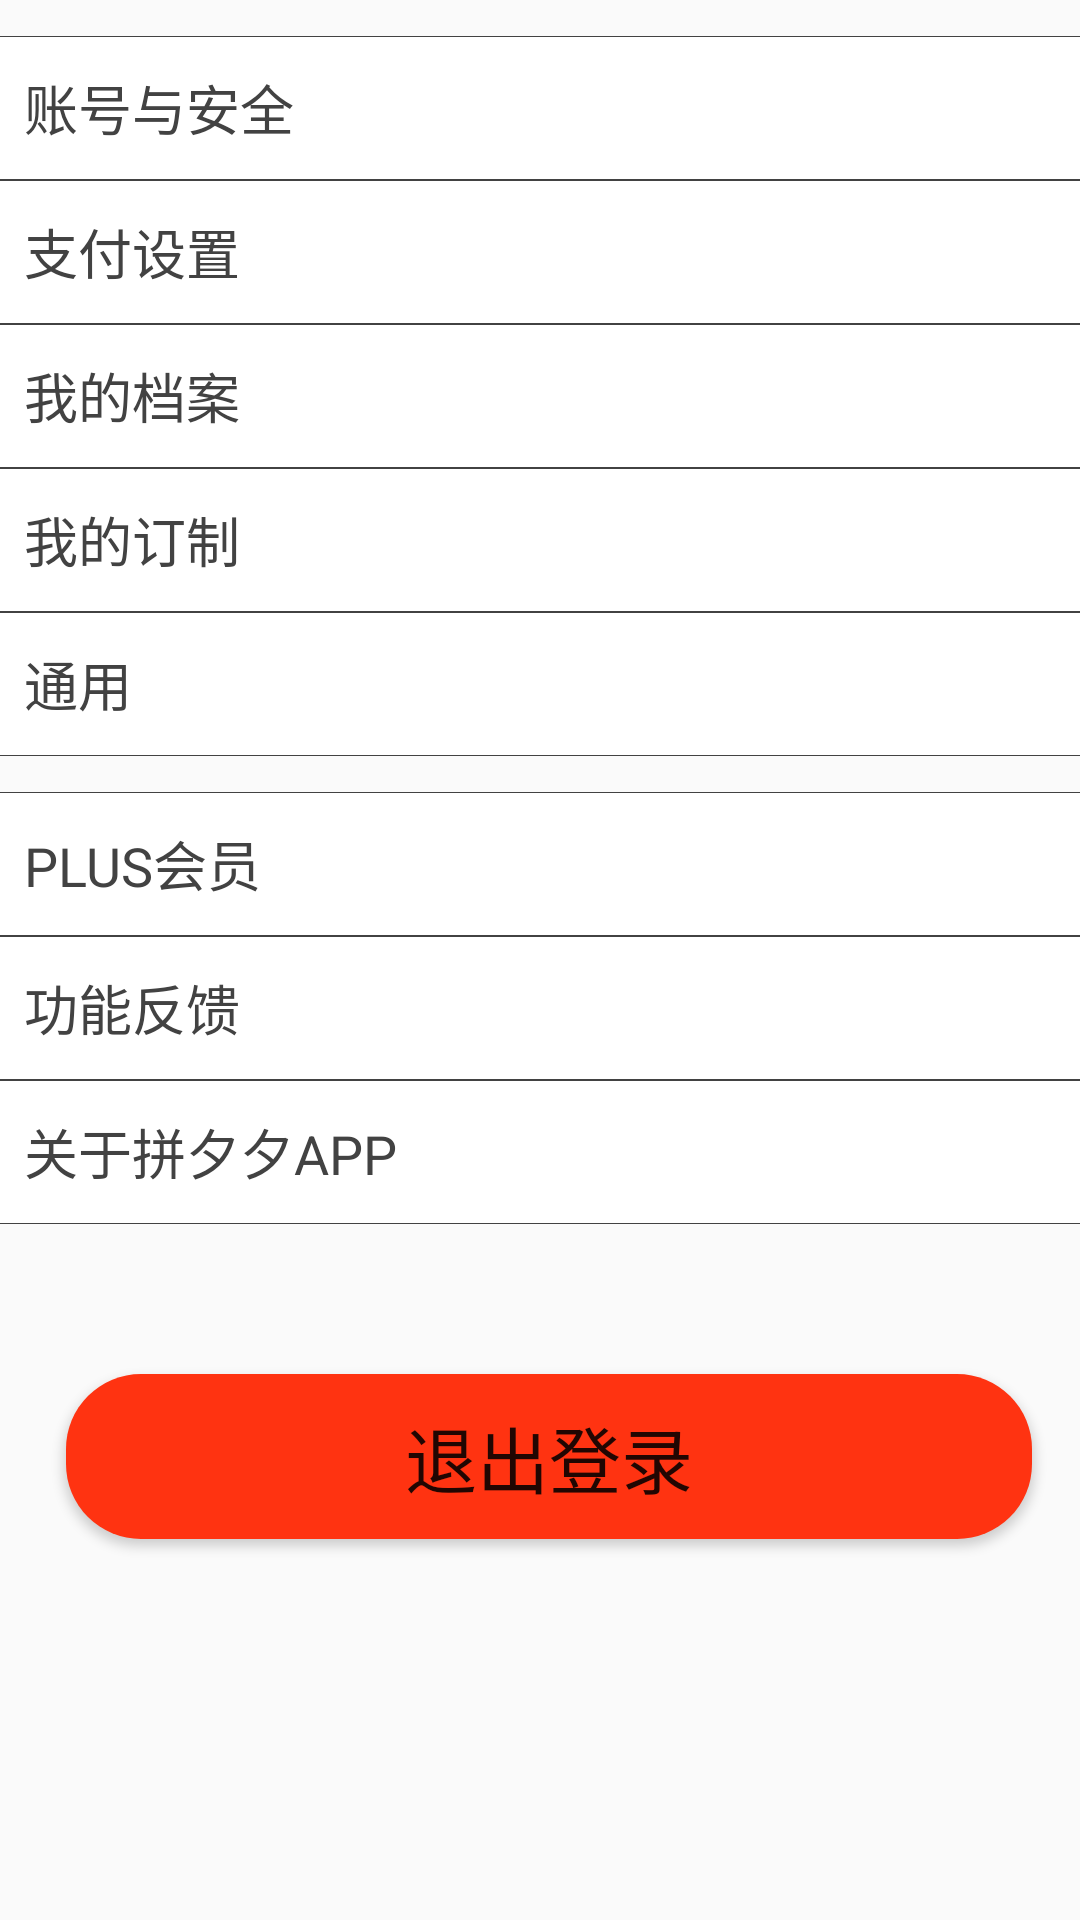

Here is an Android app screen rendered from its layout file. Give the layout XML and the strings, colors and styles it references.
<!-- AndroidManifest.xml: application theme AppTheme -->
<!-- res/layout/activity_setting.xml -->
<?xml version="1.0" encoding="utf-8"?>
<android.support.constraint.ConstraintLayout xmlns:android="http://schemas.android.com/apk/res/android"
    xmlns:app="http://schemas.android.com/apk/res-auto"
    xmlns:tools="http://schemas.android.com/tools"
    android:layout_width="match_parent"
    android:layout_height="match_parent"
    tools:context=".activity.SettingActivity">


    <LinearLayout
        android:layout_width="match_parent"
        android:layout_height="match_parent"
        android:orientation="vertical">
        <FrameLayout
            android:layout_width="match_parent"
            android:layout_height="wrap_content"
            android:layout_marginTop="12dp"
            android:background="@drawable/horizontal_bar_bg">

            <TextView
                android:id="@+id/text_usersafe"
                style="@style/HorizontalItemTextView"
                android:gravity="center_vertical"
                android:text="账号与安全"
                android:textSize="18sp" />
        </FrameLayout>

        <FrameLayout
            android:layout_width="match_parent"
            android:layout_height="wrap_content"
            android:background="@drawable/horizontal_bar_bg">

            <TextView
                android:id="@+id/text_paysetting"
                style="@style/HorizontalItemTextView"
                android:gravity="center_vertical"
                android:text="支付设置"
                android:textSize="18sp" />
        </FrameLayout>

        <FrameLayout
            android:layout_width="match_parent"
            android:layout_height="wrap_content"
            android:background="@drawable/horizontal_bar_bg">

            <TextView
                android:id="@+id/text_myfiles"
                style="@style/HorizontalItemTextView"
                android:gravity="center_vertical"
                android:text="我的档案"
                android:textSize="18sp" />
        </FrameLayout>

        <FrameLayout
            android:layout_width="match_parent"
            android:layout_height="wrap_content"
            android:background="@drawable/horizontal_bar_bg">

            <TextView
                android:id="@+id/text_design"
                style="@style/HorizontalItemTextView"
                android:gravity="center_vertical"
                android:text="我的订制"
                android:textSize="18sp" />
        </FrameLayout>

        <FrameLayout
            android:layout_width="match_parent"
            android:layout_height="wrap_content"
            android:background="@drawable/horizontal_bar_bg">

            <TextView
                android:id="@+id/text_general"
                style="@style/HorizontalItemTextView"
                android:gravity="center_vertical"
                android:text="通用"
                android:textSize="18sp" />
        </FrameLayout>

        <FrameLayout
            android:layout_width="match_parent"
            android:layout_height="wrap_content"
            android:layout_marginTop="12dp"
            android:background="@drawable/horizontal_bar_bg">

            <TextView
                android:id="@+id/text_vipp"
                style="@style/HorizontalItemTextView"
                android:gravity="center_vertical"
                android:text="PLUS会员"
                android:textSize="18sp" />
        </FrameLayout>
        <FrameLayout
            android:layout_width="match_parent"
            android:layout_height="wrap_content"
            android:background="@drawable/horizontal_bar_bg">

            <TextView
                android:id="@+id/text_feedback"
                style="@style/HorizontalItemTextView"
                android:gravity="center_vertical"
                android:text="功能反馈"
                android:textSize="18sp" />
        </FrameLayout>
        <FrameLayout
            android:layout_width="match_parent"
            android:layout_height="wrap_content"
            android:background="@drawable/horizontal_bar_bg">

            <TextView
                android:id="@+id/text_about"
                style="@style/HorizontalItemTextView"
                android:gravity="center_vertical"
                android:text="关于拼夕夕APP"
                android:textSize="18sp" />
        </FrameLayout>

        <Button
            android:id="@+id/exit"
            android:layout_width="322dp"
            android:layout_height="wrap_content"
            android:layout_marginStart="22dp"
            android:layout_marginTop="50dp"
            android:layout_marginEnd="32dp"
            android:background="@drawable/button_circle_shape"
            android:text="@string/exit"
            android:textSize="24sp"
            app:layout_constraintEnd_toEndOf="parent"
            app:layout_constraintStart_toStartOf="parent" />
    </LinearLayout>


</android.support.constraint.ConstraintLayout>
<!-- resources referenced by this layout -->
<resources>
  <!-- drawable button_circle_shape (drawable) -->
  <?xml version="1.0" encoding="UTF-8"?>
  <shape
      xmlns:android="http://schemas.android.com/apk/res/android"
      android:shape="rectangle">
      
      <solid android:color="#ff3311" />
      
      
      <corners
          android:radius="25dp" />
      
      
      
      
      
      
      
      
      
      <padding
          android:left="10dp"
          android:top="10dp"
          android:right="10dp"
          android:bottom="10dp"
          />
  </shape>
  <!-- drawable horizontal_bar_bg (drawable) -->
  <?xml version="1.0" encoding="utf-8"?>
  <layer-list xmlns:android="http://schemas.android.com/apk/res/android">
  
      <item android:gravity="top">
          <shape android:shape="rectangle">
              <size android:height="1px"/>
              <solid android:color="@color/cardview_dark_background"/>
          </shape>
      </item>
  
      <item android:gravity="bottom">
          <shape android:shape="rectangle">
              <size android:height="1px"/>
              <solid android:color="@color/cardview_dark_background"/>
          </shape>
      </item>
  
      <item android:top="1px" android:bottom="1px">
          <shape android:shape="rectangle">
              <solid android:color="@android:color/white"/>
          </shape>
      </item>
  
  </layer-list>
  <string name="exit">退出登录</string>
  <style name="HorizontalItemTextView">
          <item name="android:layout_width">match_parent</item>
          <item name="android:layout_height">48dp</item>
          <item name="android:background">?android:attr/selectableItemBackground</item>
          <item name="android:drawablePadding">8dp</item>
          <item name="android:drawableRight">@drawable/ic_chevron_right</item>
          <item name="android:gravity">center_vertical</item>
          <item name="android:padding">8dp</item>
          <item name="android:textAppearance">@style/ContentText.Large</item>
          <item name="android:clickable">true</item>
      </style>
  <style name="AppTheme" parent="Theme.AppCompat.Light.DarkActionBar">
          
          <item name="colorPrimary">@color/colorPrimary</item>
          <item name="colorPrimaryDark">@color/colorPrimaryDark</item>
          <item name="colorAccent">@color/colorAccent</item>
      </style>
  <style name="ContentText.Large">
          <item name="android:textSize">24sp</item>
      </style>
  <color name="colorPrimary">#ff3311</color>
  <color name="colorPrimaryDark">#ff3311</color>
  <color name="colorAccent">#ff3311</color>
</resources>
